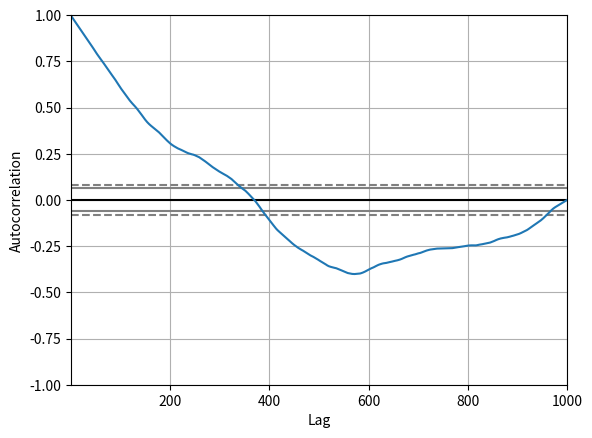

Python code for this plot:
# plot the autocorrelation of a random walk
from random import seed
from random import random
from matplotlib import pyplot
from pandas.plotting import autocorrelation_plot

seed(1)
random_walk = list()
random_walk.append(-1 if random() < 0.5 else 1)
for i in range(1, 1000):
  movement = -1 if random() < 0.5 else 1
  value = random_walk[i-1] + movement
  random_walk.append(value)
autocorrelation_plot(random_walk)
pyplot.show()